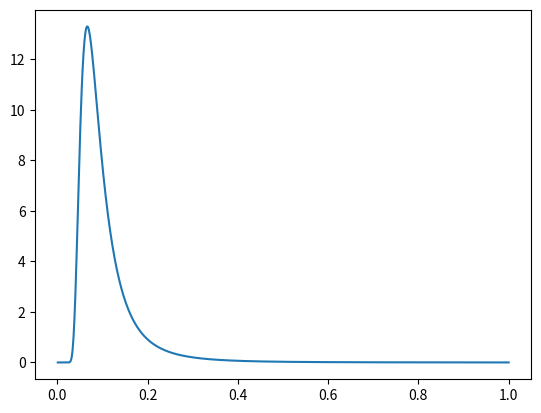
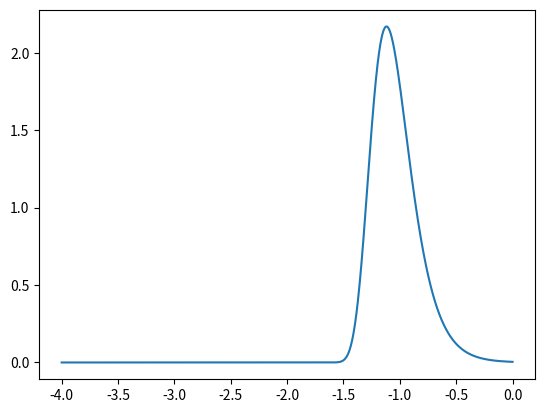

Python code for these plots, in order:
import numpy as np
import matplotlib.pyplot as plt#for Fig5a
target = 1/3
x0 = 1/2
X0= np.abs(x0-target)
A = 0.1
t = 10
SS = 2*A*target*(1-target)
k = 1
def prob2(x=0.5,t=10):
    return X0/(x**3 * k* (2*t*SS*np.pi)**0.5) * (np.exp(-(1/x-1/X0)**2 /2/t/SS/k**2)-np.exp(-(1/x+1/X0)**2 /2/t/SS/k**2))
test_t = 10**3#1,10,100,10**3,10**4,10**5, or 10**6
xx = np.linspace(0.001,1,1000)
y = prob2(x=xx, t=test_t)
plt.plot(xx,y)
plt.show()
print(xx[np.argmax(y)])

Lx = np.linspace(-4,0,1000)
Zy = prob2(x=10**Lx, t=test_t) * 10**Lx *np.log(10) 
plt.plot(Lx,Zy)
plt.show()
